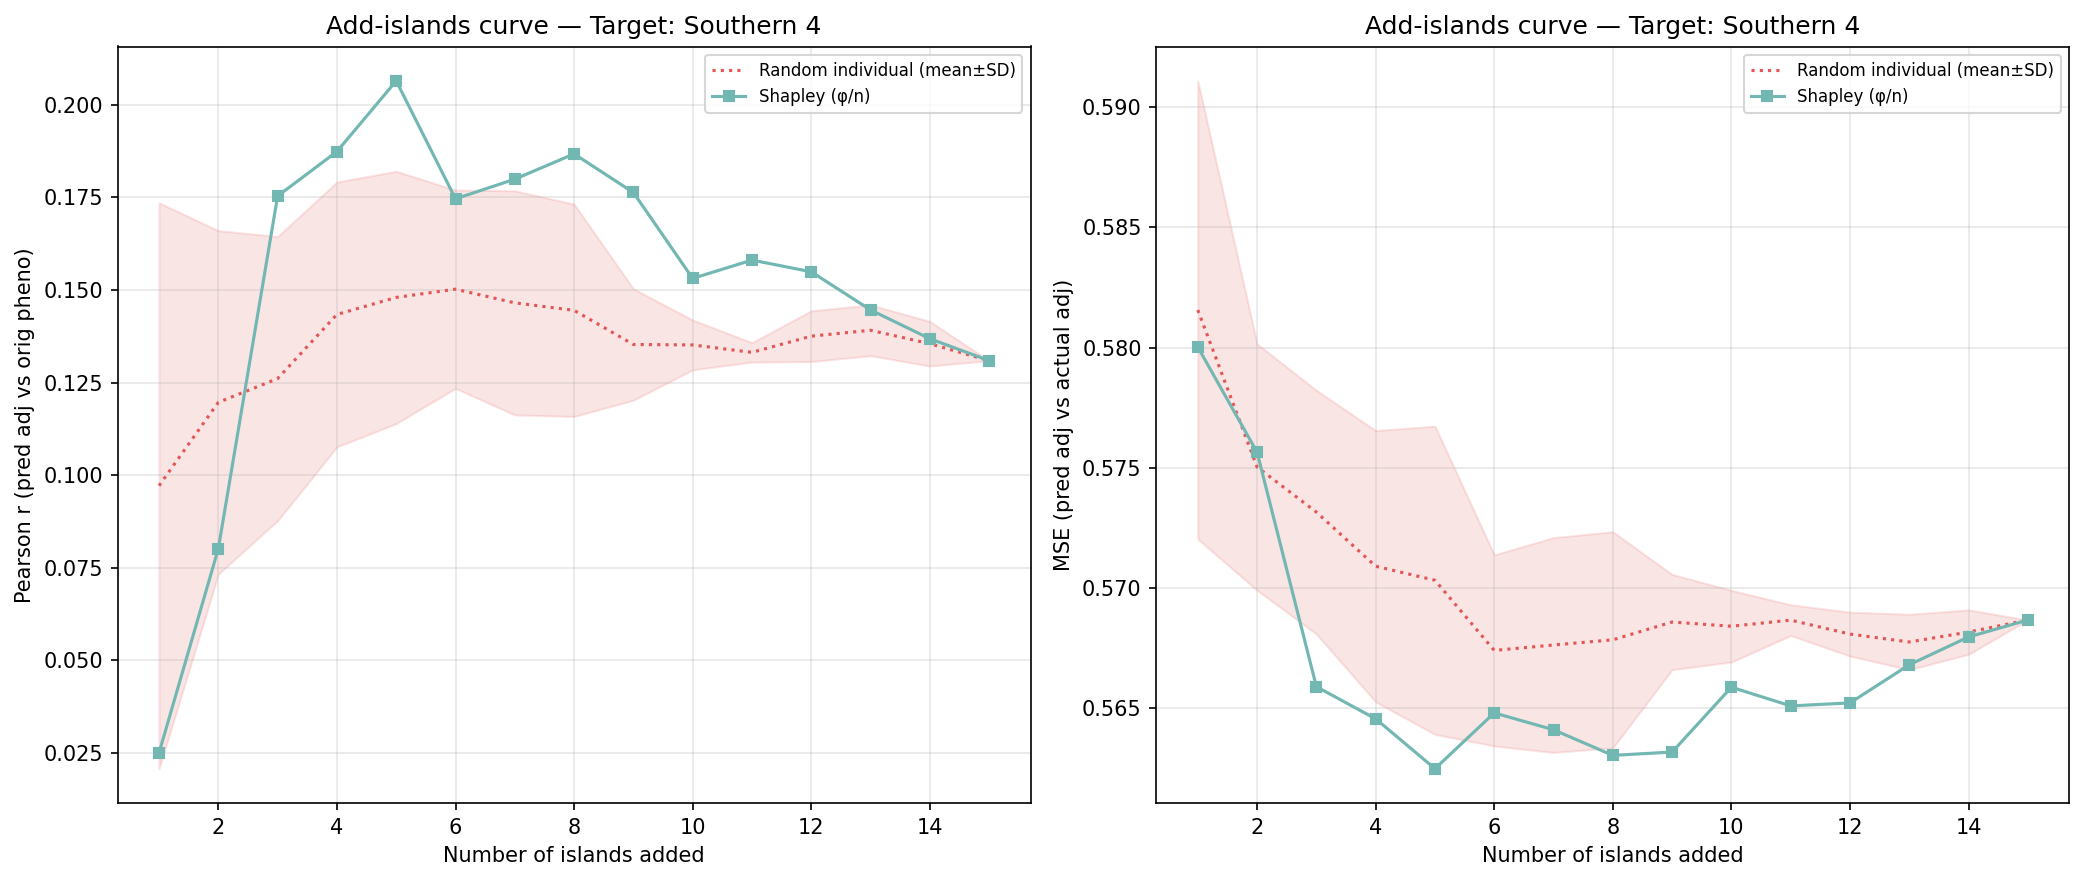

The file beside this chart, header and first rows:
n_islands, n_individuals, corr_eval, mse_adj, method, order_seed, target_island
1, 163, 0.02502, 0.58, shapley_mean, -1, 14
2, 746, 0.08017, 0.5756, shapley_mean, -1, 14
3, 1142, 0.1754, 0.5659, shapley_mean, -1, 14
4, 1399, 0.1874, 0.5646, shapley_mean, -1, 14
5, 1516, 0.2065, 0.5625, shapley_mean, -1, 14
6, 2579, 0.1746, 0.5648, shapley_mean, -1, 14
7, 2752, 0.1799, 0.5641, shapley_mean, -1, 14
8, 2904, 0.1867, 0.563, shapley_mean, -1, 14
9, 3487, 0.1763, 0.5632, shapley_mean, -1, 14
10, 4042, 0.1531, 0.5659, shapley_mean, -1, 14
11, 4328, 0.1581, 0.5651, shapley_mean, -1, 14
12, 4530, 0.1549, 0.5652, shapley_mean, -1, 14
13, 4878, 0.1446, 0.5668, shapley_mean, -1, 14
14, 4970, 0.1368, 0.568, shapley_mean, -1, 14
15, 5164, 0.1309, 0.5687, shapley_mean, -1, 14
1, 163, 0.1195, 0.5768, random_individual, 0, 14
2, 746, 0.1723, 0.57, random_individual, 0, 14
3, 1142, 0.1279, 0.5712, random_individual, 0, 14
4, 1399, 0.138, 0.5702, random_individual, 0, 14
5, 1516, 0.1366, 0.5704, random_individual, 0, 14
6, 2579, 0.1619, 0.565, random_individual, 0, 14
7, 2752, 0.1652, 0.5643, random_individual, 0, 14
8, 2904, 0.1668, 0.5639, random_individual, 0, 14
9, 3487, 0.1463, 0.5664, random_individual, 0, 14
10, 4042, 0.1407, 0.5669, random_individual, 0, 14
11, 4328, 0.1362, 0.5678, random_individual, 0, 14
12, 4530, 0.1464, 0.5668, random_individual, 0, 14
13, 4878, 0.142, 0.5672, random_individual, 0, 14
14, 4970, 0.1369, 0.5676, random_individual, 0, 14
15, 5164, 0.1309, 0.5687, random_individual, 0, 14
1, 163, 0.1093, 0.5764, random_individual, 1, 14
2, 746, 0.1358, 0.5715, random_individual, 1, 14
3, 1142, 0.1829, 0.567, random_individual, 1, 14
4, 1399, 0.2051, 0.563, random_individual, 1, 14
5, 1516, 0.196, 0.5636, random_individual, 1, 14
6, 2579, 0.1674, 0.5658, random_individual, 1, 14
7, 2752, 0.1584, 0.5674, random_individual, 1, 14
8, 2904, 0.1546, 0.5675, random_individual, 1, 14
9, 3487, 0.1205, 0.571, random_individual, 1, 14
10, 4042, 0.1358, 0.568, random_individual, 1, 14
11, 4328, 0.1325, 0.5685, random_individual, 1, 14
12, 4530, 0.1323, 0.5684, random_individual, 1, 14
13, 4878, 0.1304, 0.569, random_individual, 1, 14
14, 4970, 0.1303, 0.5691, random_individual, 1, 14
15, 5164, 0.1309, 0.5687, random_individual, 1, 14
1, 163, -0.03428, 0.5985, random_individual, 2, 14
2, 746, 0.04582, 0.5809, random_individual, 2, 14
3, 1142, 0.09589, 0.5778, random_individual, 2, 14
4, 1399, 0.1357, 0.571, random_individual, 2, 14
5, 1516, 0.1442, 0.5691, random_individual, 2, 14
6, 2579, 0.1443, 0.5677, random_individual, 2, 14
7, 2752, 0.1375, 0.5681, random_individual, 2, 14
8, 2904, 0.1275, 0.5691, random_individual, 2, 14
9, 3487, 0.1173, 0.5702, random_individual, 2, 14
10, 4042, 0.1331, 0.5686, random_individual, 2, 14
11, 4328, 0.1355, 0.5685, random_individual, 2, 14
12, 4530, 0.1408, 0.5675, random_individual, 2, 14
13, 4878, 0.1359, 0.5681, random_individual, 2, 14
14, 4970, 0.1281, 0.5692, random_individual, 2, 14
15, 5164, 0.1309, 0.5687, random_individual, 2, 14
... 30 more rows
